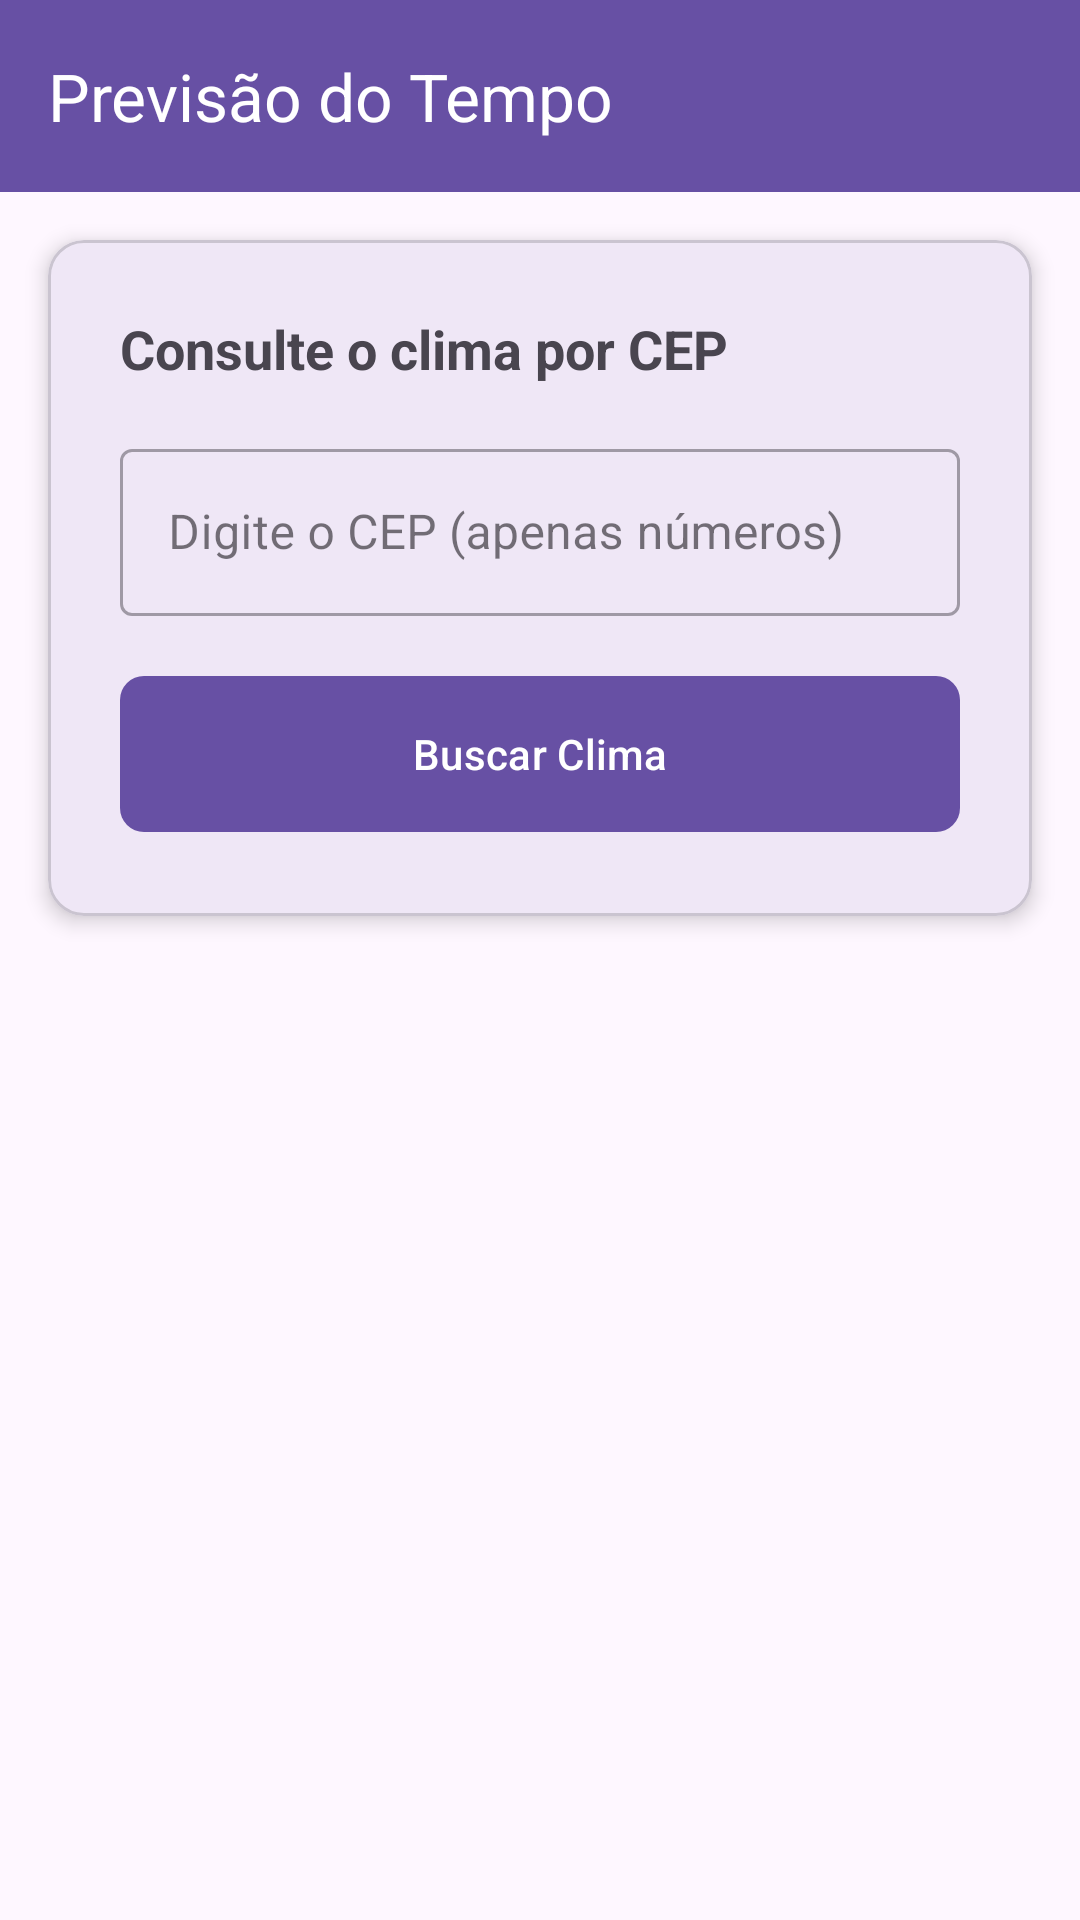

Android layout source for this screen:
<!-- AndroidManifest.xml: application theme Theme.Trabalho01Mobile -->
<!-- res/layout/activity_home.xml -->
<?xml version="1.0" encoding="utf-8"?>
<androidx.constraintlayout.widget.ConstraintLayout xmlns:android="http://schemas.android.com/apk/res/android"
    xmlns:app="http://schemas.android.com/apk/res-auto"
    xmlns:tools="http://schemas.android.com/tools"
    android:layout_width="match_parent"
    android:layout_height="match_parent"
    tools:context=".View.HomeActivity">

    <com.google.android.material.appbar.AppBarLayout
        android:id="@+id/appBar"
        android:layout_width="match_parent"
        android:layout_height="wrap_content"
        app:layout_constraintTop_toTopOf="parent">

        <com.google.android.material.appbar.MaterialToolbar
            android:id="@+id/toolbar"
            android:layout_width="match_parent"
            android:layout_height="?attr/actionBarSize"
            android:background="?attr/colorPrimary"
            app:title="Previsão do Tempo"
            app:titleTextColor="@android:color/white" />
    </com.google.android.material.appbar.AppBarLayout>

    <com.google.android.material.card.MaterialCardView
        android:id="@+id/cardSearch"
        android:layout_width="match_parent"
        android:layout_height="wrap_content"
        android:layout_margin="16dp"
        app:cardCornerRadius="12dp"
        app:cardElevation="4dp"
        app:layout_constraintTop_toBottomOf="@id/appBar">

        <LinearLayout
            android:layout_width="match_parent"
            android:layout_height="wrap_content"
            android:orientation="vertical"
            android:padding="24dp">

            <TextView
                android:layout_width="wrap_content"
                android:layout_height="wrap_content"
                android:text="Consulte o clima por CEP"
                android:textSize="18sp"
                android:textStyle="bold"
                android:layout_marginBottom="16dp"/>

            <com.google.android.material.textfield.TextInputLayout
                android:layout_width="match_parent"
                android:layout_height="wrap_content"
                android:hint="Digite o CEP (apenas números)"
                style="@style/Widget.MaterialComponents.TextInputLayout.OutlinedBox">

                <com.google.android.material.textfield.TextInputEditText
                    android:id="@+id/campoCep"
                    android:layout_width="match_parent"
                    android:layout_height="wrap_content"
                    android:inputType="number"
                    android:maxLength="8" />

            </com.google.android.material.textfield.TextInputLayout>

            <com.google.android.material.button.MaterialButton
                android:id="@+id/btnBuscar"
                android:layout_width="match_parent"
                android:layout_height="60dp"
                android:layout_marginTop="16dp"
                android:text="Buscar Clima"
                app:cornerRadius="8dp" />

        </LinearLayout>
    </com.google.android.material.card.MaterialCardView>

    <ProgressBar
        android:id="@+id/progressBar"
        android:layout_width="wrap_content"
        android:layout_height="wrap_content"
        android:visibility="gone"
        app:layout_constraintBottom_toBottomOf="parent"
        app:layout_constraintEnd_toEndOf="parent"
        app:layout_constraintStart_toStartOf="parent"
        app:layout_constraintTop_toTopOf="parent" />

</androidx.constraintlayout.widget.ConstraintLayout>
<!-- resources referenced by this layout -->
<resources>
  <style name="Theme.Trabalho01Mobile" parent="Base.Theme.Trabalho01Mobile" />
  <style name="Base.Theme.Trabalho01Mobile" parent="Theme.Material3.DayNight.NoActionBar">
          
          
      </style>
</resources>
